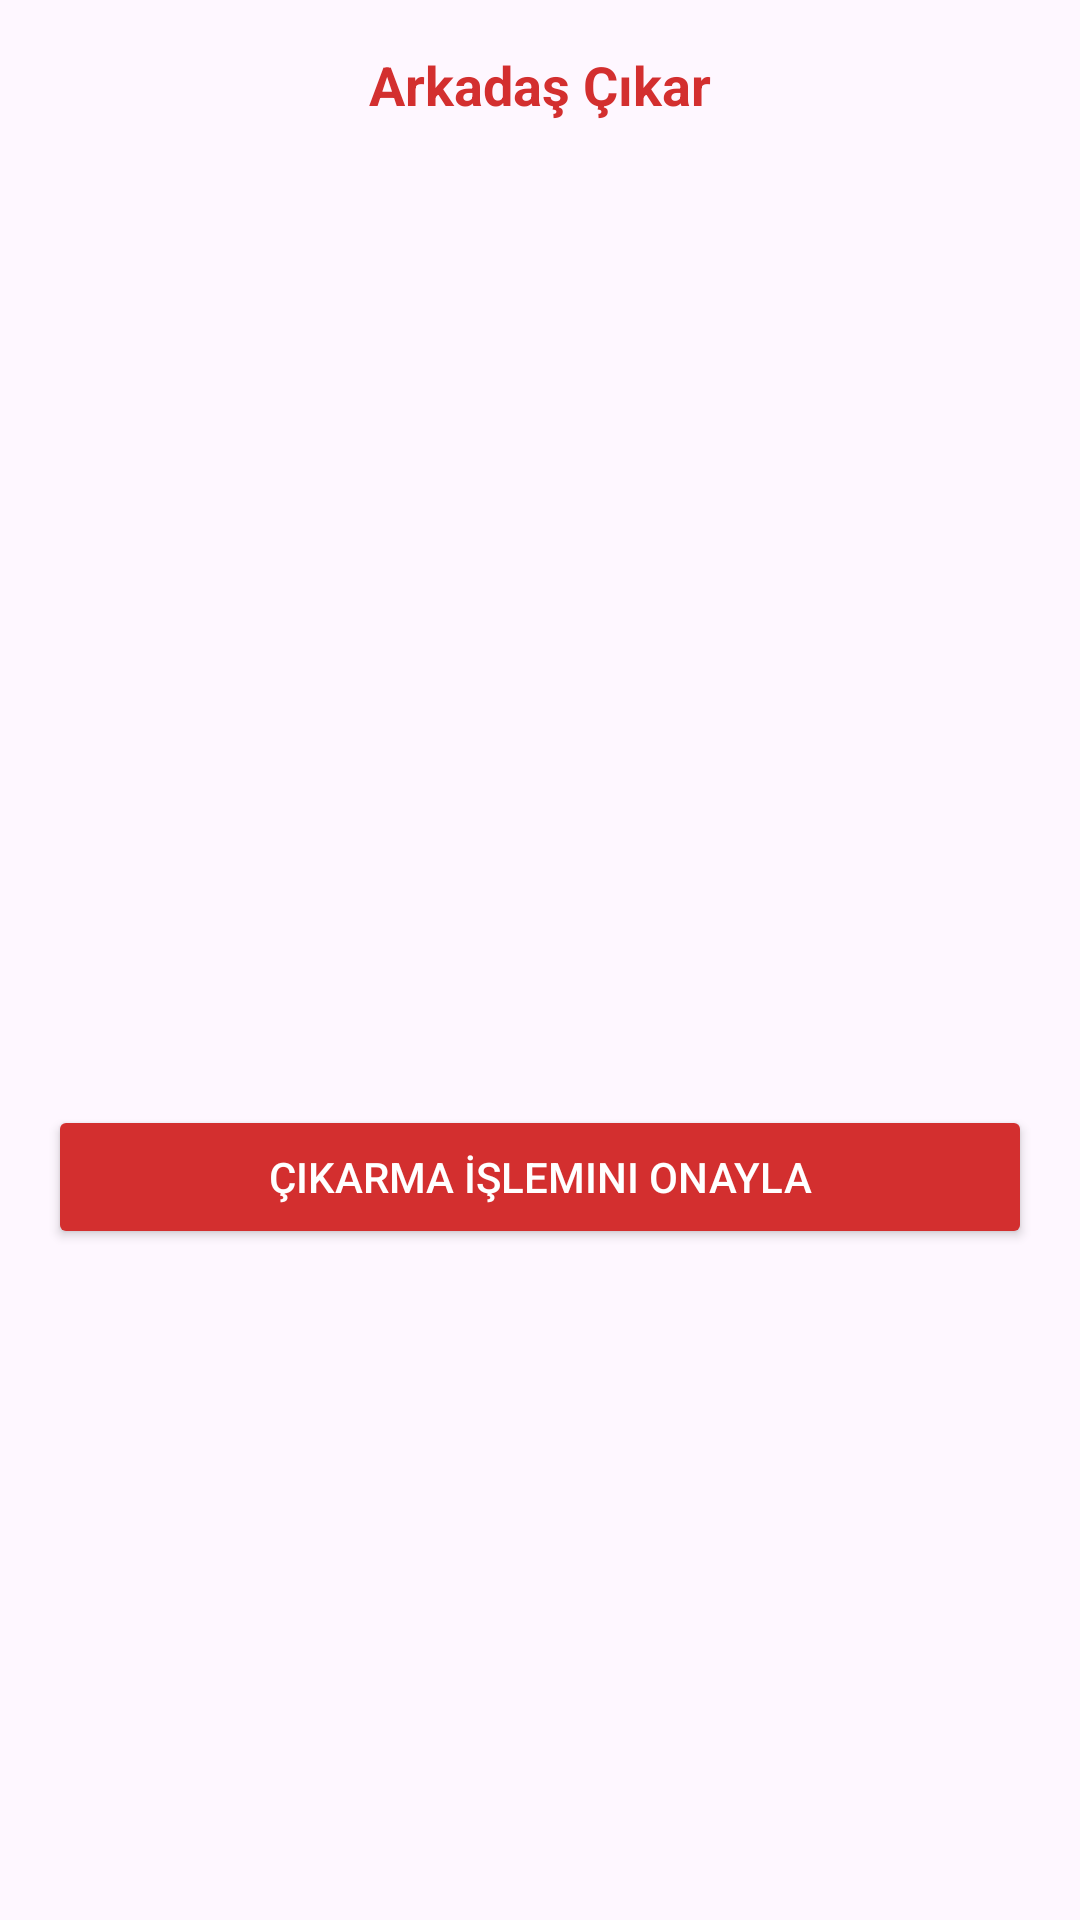

Write the Android layout XML for this screen, with the resource values it uses.
<!-- AndroidManifest.xml: application theme Theme.VerGitsin -->
<!-- res/layout/grup_ark_cikart.xml -->
<?xml version="1.0" encoding="utf-8"?>
<LinearLayout
    xmlns:android="http://schemas.android.com/apk/res/android"
    android:layout_width="match_parent"
    android:layout_height="wrap_content"
    android:background="@drawable/paralar"
    android:orientation="vertical"
    android:layout_gravity="center_horizontal"
    android:padding="16dp">

    <TextView
        android:id="@+id/baslik"
        android:layout_width="wrap_content"
        android:layout_height="wrap_content"
        android:text="Arkadaş Çıkar"
        android:textSize="18sp"
        android:textColor="#D32F2F"
        android:layout_marginBottom="12dp"
        android:layout_gravity="center"
        android:textStyle="bold"/>

    <androidx.recyclerview.widget.RecyclerView
        android:id="@+id/recyclerArkadasCikar"
        android:layout_width="wrap_content"
        android:layout_height="300dp"
        android:gravity="center_horizontal"
        android:layout_gravity="center_horizontal" />

    <Button
        android:id="@+id/btnCikarmayiOnayla"
        android:layout_width="match_parent"
        android:layout_height="wrap_content"
        android:text="Çıkarma İşlemini Onayla"
        android:layout_marginTop="16dp"
        android:textColor="@android:color/white"
        android:backgroundTint="#D32F2F"/>
</LinearLayout>
<!-- resources referenced by this layout -->
<resources>
  <style name="Theme.VerGitsin" parent="Base.Theme.VerGitsin" />
  <style name="Base.Theme.VerGitsin" parent="Theme.Material3.DayNight.NoActionBar">
          
          
      </style>
</resources>
